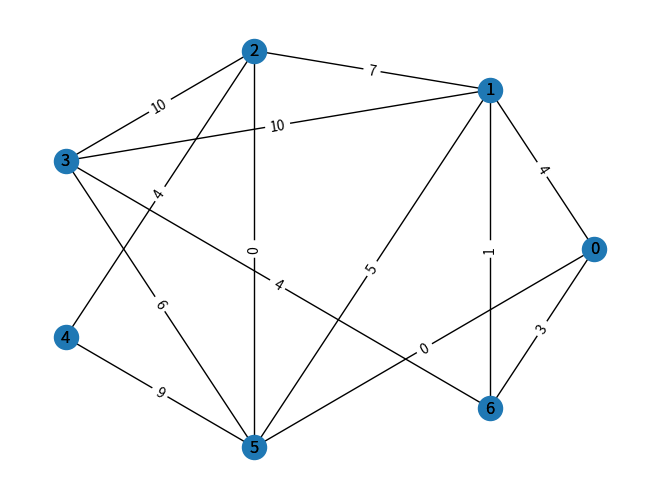
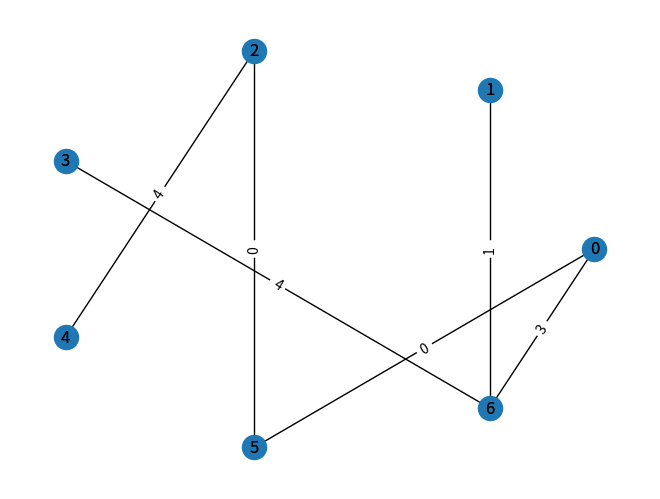
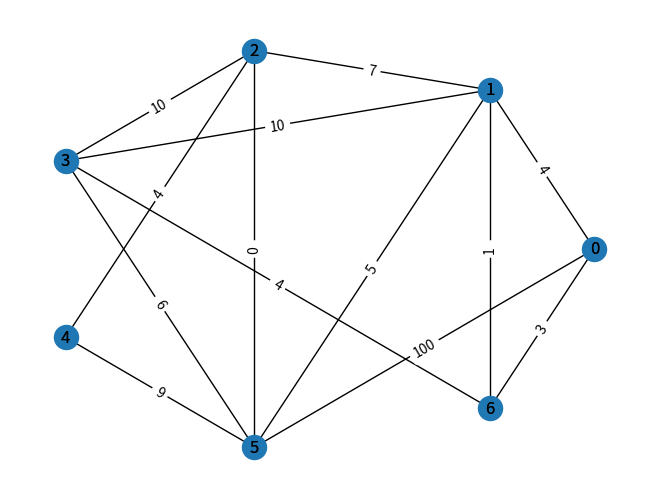
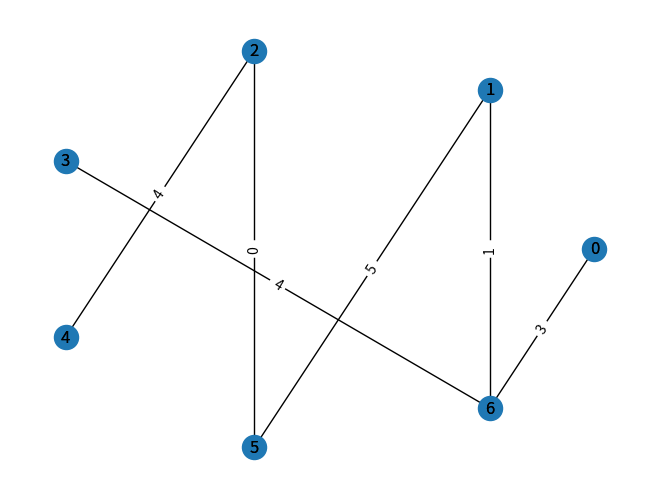

Recreate these plots in Python, in order.
import networkx as nx
import matplotlib.pyplot as plt
import random

import matplotlib.pyplot as plt
import networkx as nx



def dessine_graphe(mon_graphe):
    """
    Dessine un graphe sur le plot en cours en utilisant un arrangement circulaire
    """
    nx.draw_circular(mon_graphe, with_labels=True)
    positions = nx.circular_layout(mon_graphe)
    noms_des_arcs = dict([((u, v,), d['weight']) for u, v, d in mon_graphe.edges(data=True)])
    nx.draw_networkx_labels(mon_graphe, positions)
    nx.draw_networkx_edge_labels(mon_graphe, positions, edge_labels=noms_des_arcs)


# Génère un graphe aléatoire en utilisant le modèle de Erdős–Rényi
graphe_1 = nx.erdos_renyi_graph(7, 0.6, seed=13, directed=False)

# Assigne une masse aléatoire à chaque arc
for (u,v,w) in graphe_1.edges(data=True):
    w['weight'] = random.randint(0,10)

# Assigne une masse nulle à l'arc 0-5
graphe_1.add_edge(0, 5, weight=0)

# Cherche un arbre de recouvrement minimum du graphe_1
arbre_1 = nx.minimum_spanning_tree(graphe_1)
sorted(arbre_1.edges(data=True))

# Fait une copie de graphe_1 et assigne une grosse masse à l'arc 0-1
graphe_2 = nx.Graph(graphe_1)
graphe_2.add_edge(0, 5, weight=100)

# Cherche un arbre de recouvrement minimum du graphe_2
arbre_2 = nx.minimum_spanning_tree(graphe_2)
sorted(arbre_2.edges(data=True))

# Affiche les deux graphes graphe_1 et graphe_2 ainsi que les deux arbres
# arbre_1 et arbre_2
dessine_graphe(graphe_1)
plt.savefig('graphe_1.png')
plt.show()

dessine_graphe(arbre_1)
plt.savefig('arbre_1.png')
plt.show()

dessine_graphe(graphe_2)
plt.savefig('graphe_2.png')
plt.show()

dessine_graphe(arbre_2)
plt.savefig('arbre_2.png')
plt.show()

# Crée une page web très simple pour afficher les résultats
f = open('output.html','w')
message = """<html>
<head></head>
<body>
<p><img src="graphe_1.png"> <img src="graphe_1.png"></p>
<p><img src="arbre_1.png"> <img src="arbre_1.png"></p>
</body>
</html>"""
f.write(message)
f.close()
